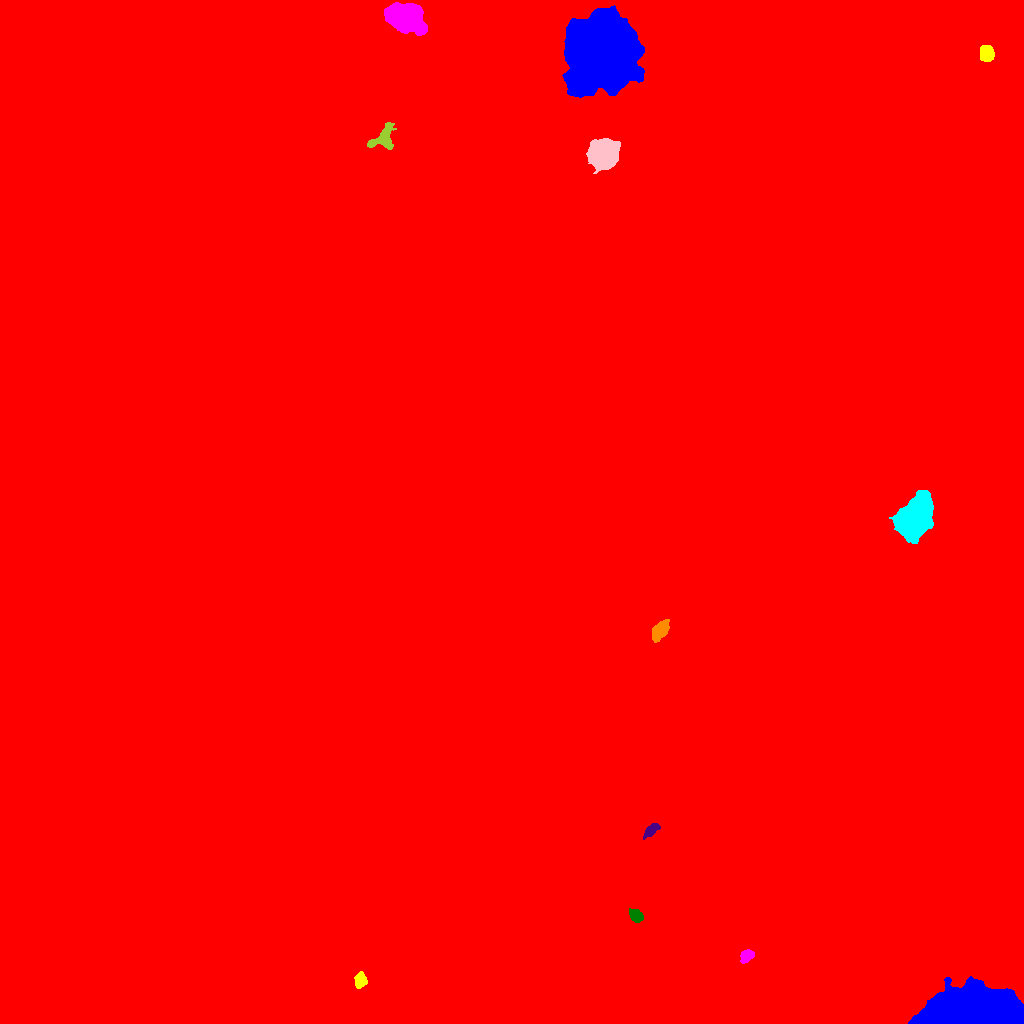

The data file committed next to this chart (first rows):
ID, X, Y, A, B, theta, total_flux, mu_max, mu_median, mu_mean, R_fwhm, R_e, R10, R90, x_start, x_end, y_start, y_end, area, greylevel
0, 506.9, 495.6, 327, 302.7, -1.116, 7466050, 60.0, 10.0, 10.68, 24.1, 252.7, 99.77, 395.4, 0, 1023, 0, 1023, 699351, 10.68
1, 970.1, 11.7, 21.44, 8.638, 0.09927, 129097, 133.0, 26.0, 34.95, 13.48, 15.56, 5.781, 26.56, 908, 1023, 0, 47, 3694, 56.95
2, 360, 43, 3.627, 2.634, 1.463, 787.0, 10.0, 4.0, 4.576, 5.015, 3.909, 1.493, 6.206, 354, 367, 35, 52, 172, 26.58
3, 746.7, 67.71, 3.616, 2.515, 0.6379, 820.0, 11.0, 5.0, 5.157, 4.754, 3.827, 1.596, 5.997, 740, 754, 60, 74, 159, 27.16
4, 636.1, 107.6, 3.462, 2.658, -0.6475, 600.0, 8.0, 3.0, 3.614, 4.951, 3.868, 1.596, 5.997, 629, 643, 101, 115, 166, 26.61
5, 651, 193.5, 4.343, 2.229, 0.7382, 552.0, 8.0, 3.0, 3.407, 4.406, 3.785, 1.493, 6.18, 643, 660, 184, 200, 162, 31.41
6, 660.4, 393.1, 4.959, 2.963, 0.8865, 1481, 13.0, 4.0, 5.125, 5.382, 4.787, 1.954, 7.797, 652, 669, 381, 404, 289, 88.12
7, 913.9, 504.5, 9.615, 6.901, 1, 30460, 72.0, 14.0, 20.95, 9.885, 9.707, 3.785, 16.98, 889, 933, 480, 533, 1454, 42.95
8, 602.6, 869.8, 6.323, 6.116, 0.5603, 22200, 76.0, 18.0, 25.11, 8.686, 7.715, 3.09, 13.03, 586, 620, 850, 885, 884, 56.11
9, 383.7, 885.4, 7.242, 4.903, 0.854, 1444, 10.0, 3.0, 3.861, 6.257, 6.024, 2.257, 9.591, 367, 396, 874, 901, 374, 25.86
10, 515.5, 509.1, 131, 114.7, 1.545, 12200917, 201.0, 26.0, 36.43, 70.1, 149.9, 53.27, 257.1, 203, 855, 0, 1023, 334939, 56.43
11, 603.2, 971.6, 16.5, 14.66, -1.462, 136417, 99.0, 16.0, 24.19, 15.96, 18.7, 6.91, 32.94, 562, 644, 926, 1018, 5640, 53.19
12, 986.5, 970.3, 3.806, 3.194, 1.384, 2063, 21.0, 8.0, 9.251, 5.293, 4.442, 1.784, 7.114, 980, 994, 962, 978, 223, 30.25
13, 404.7, 1006, 7.997, 5.739, -0.2358, 24157, 73.0, 15.0, 22.6, 9.062, 8.33, 3.29, 14.08, 384, 427, 988, 1021, 1069, 43.6
